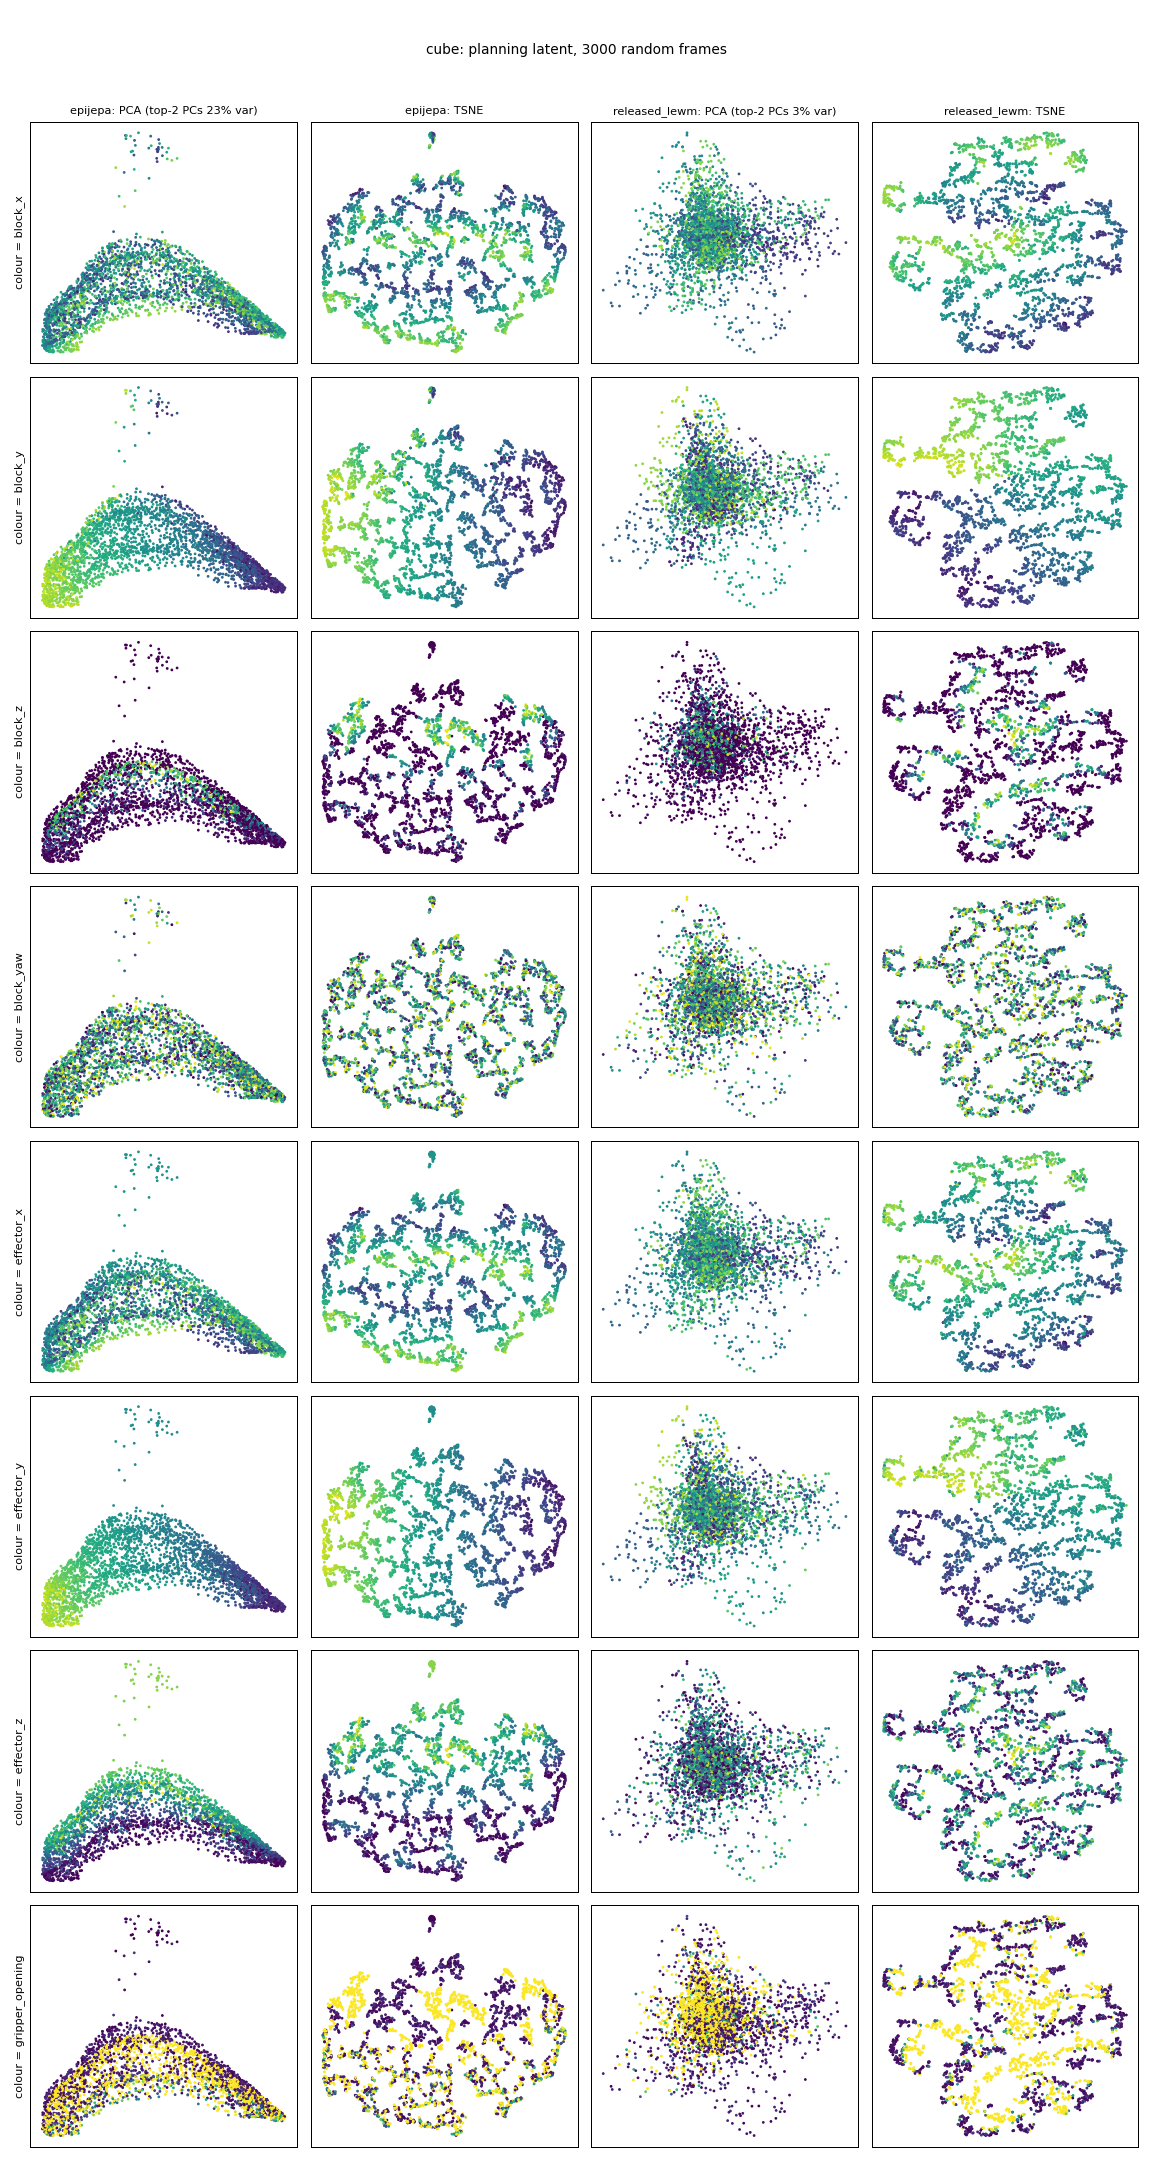

Source data for this figure (header and first rows):
row, block_x, block_y, block_z, block_yaw, effector_x, effector_y, effector_z, gripper_opening, episode, step, epijepa_pca1, epijepa_pca2, epijepa_tsne1, epijepa_tsne2, released_lewm_pca1, released_lewm_pca2, released_lewm_tsne1, released_lewm_tsne2
381, 0.4383, -0.1722, 0.01996, -2.123, 0.3602, -0.02206, 0.2438, 0.07445, 1, 180, 0.8353, 4.979, 6.098, 34.06, 1.003, -1.483, -22.16, -27.15
445, 0.3966, 0.1607, 0.2712, -0.6706, 0.3923, 0.1559, 0.2668, 0.5614, 2, 43, -6.797, 0.5731, -46.85, 23.35, -0.1556, 0.02569, -0.7313, 17.96
603, 0.3306, 0.1656, 0.02, -0.7339, 0.425, -5.474531403616736e-05, 0.275, 0.0, 3, 0, -1.769, 14.75, -4.31, 55.95, 1.767, -0.6818, 23.94, 32.52
1382, 0.4034, -0.116, 0.01996, -2.444, 0.3303, -0.2004, 0.1999, 0.007184, 6, 176, 5.975, 0.1065, 38.7, 23.01, -2.561, -1.557, 11.94, -38.97
3852, 0.4406, -0.1134, 0.05694, -1.376, 0.4389, -0.1136, 0.05426, 0.5616, 19, 33, 6.742, -1.09, 28.58, -23.43, 0.01619, 1.888, 4.719, -22.89
4686, 0.3205, -0.2233, 0.06619, 1.874, 0.3219, -0.2274, 0.06706, 0.5615, 23, 63, 7.945, -3.292, 65.14, 7.679, 1.851, -0.2454, -4.927, -61.09
4863, 0.3984, -0.1639, 0.1628, 2.31, 0.3953, -0.1669, 0.1599, 0.5616, 24, 39, 6.571, -0.1998, 46.72, 19.37, -0.7499, 0.2083, -3.453, -27.36
5046, 0.5487, 0.2498, 0.01996, 1.485, 0.5489, 0.2522, 0.02934, 0.08993, 25, 21, -6.401, -4.942, -62.44, -21.41, -1.998, -0.456, -55.1, 27.54
5355, 0.4631, 0.07563, 0.2076, 0.0002267, 0.4484, 0.07598, 0.2043, 0.5621, 26, 129, -4.089, 2.887, -5.473, 14.17, -1.613, 1.879, 21.26, 16.98
5496, 0.5004, 0.08302, 0.01905, -2.654, 0.5006, 0.08296, 0.01926, 0.5577, 27, 69, -1.98, -1.223, -28.75, -38.21, -0.3795, -0.8485, 24.71, 59.92
5792, 0.4542, -0.02018, 0.01996, -1.454, 0.4454, -0.01197, 0.07498, 0.04126, 28, 164, 1.282, 1.225, 1.113, -27.82, -0.9287, 0.1816, 19.33, -3.934
7097, 0.4081, -0.01888, 0.1069, -2.383, 0.405, -0.01549, 0.1032, 0.5618, 35, 62, 0.005326, 2.54, 0.8664, -3.663, -1.142, 1.712, 31.1, -13.05
7505, 0.4829, -0.05859, 0.02355, -1.308, 0.4778, -0.06014, 0.02193, 0.5614, 37, 68, 4.85, 0.1359, 9.288, -38.35, 0.5927, 0.6285, 9.138, -5.966
7675, 0.4531, 0.2468, 0.167, -2.077, 0.4522, 0.2454, 0.1666, 0.5517, 38, 37, -8.454, -2.5, -48.65, 11.55, -1.62, -0.4612, -18.03, 35.4
8860, 0.5401, 0.283, 0.01996, -2.171, 0.5399, 0.2766, 0.08487, 0.01197, 44, 16, -7.071, -4.443, -60.43, -17.04, -0.07119, -1.322, -55.6, 23.58
9485, 0.4508, -0.2425, 0.1718, -0.6315, 0.4499, -0.2432, 0.1674, 0.5618, 47, 38, 8.387, -1.355, 48.29, 7.982, -0.8146, -0.2923, -40.24, -17.21
9837, 0.4136, 0.2408, 0.01996, -2.912, 0.4195, 0.2379, 0.1421, 0.04397, 48, 189, -8.864, -2.346, -39.8, 12, -2.972, 1.671, -28.59, 33.38
10573, 0.5136, 0.2481, 0.0774, 1.29, 0.512, 0.2433, 0.07316, 0.5617, 52, 121, -7.436, -4.471, -59, -18.62, -1.008, -0.06434, -49.66, 31.12
10742, 0.4738, -0.06091, 0.01996, 1.661, 0.5202, 0.000486, 0.1751, 0.04134, 53, 89, 0.6534, 3.033, -6.173, 5.133, 1.228, 0.1192, 15.64, -7.55
10757, 0.4738, -0.06091, 0.01996, 1.661, 0.4772, -0.06258, 0.07734, 0.02655, 53, 104, 4.424, 0.6477, 12.29, -33.55, 0.8687, -0.08052, 15.4, -7.87
11725, 0.4581, 0.04227, 0.02793, -2.503, 0.463, 0.04577, 0.03014, 0.5614, 58, 67, -1.617, 0.1799, -10.79, -29, -1.656, -0.5291, 23.5, 12.9
12404, 0.3415, -0.2844, 0.1307, -1.727, 0.342, -0.2828, 0.1314, 0.5616, 61, 143, 7.869, -2.181, 62.74, 20.37, -0.7959, -0.2464, -13.92, -51.66
12724, 0.4057, 0.07857, 0.1118, 0.06116, 0.4044, 0.07838, 0.1089, 0.5618, 63, 61, -4.432, 1.504, -18.93, -4.333, -0.5351, 2.19, 33.93, 17.24
12865, 0.4785, 0.146, 0.01995, 0.6443, 0.4264, -5.558177977445225e-05, 0.2751, 0.06321, 64, 1, -2.046, 16.69, -5.685, 54.91, 4.349, 1.646, -0.4972, 59.19
13251, 0.5302, 0.1785, 0.01996, -2.04, 0.525, 0.1854, 0.177, 0.0532, 65, 186, -6.488, -0.7866, -33.21, 7.145, 1.372, -0.9038, 7.469, 54.68
14535, 0.3943, -0.3039, 0.04053, 2.247, 0.3932, -0.3026, 0.04184, 0.5619, 72, 63, 8.992, -3.375, 68.86, -0.1313, -0.8033, 0.1698, -18.32, -51.89
15085, 0.5226, -0.02956, 0.01996, -1.734, 0.5231, -0.02614, 0.1416, 0.05471, 75, 10, 2.014, 1.847, 5.953, -30.91, 0.94, -0.3826, -5.272, 6.247
16130, 0.444, 0.2126, 0.2896, -1.128, 0.4431, 0.2131, 0.2933, 0.5623, 80, 50, -7.978, -0.8817, -48.8, 17.61, -1.562, -0.3566, -16.35, 38.49
16303, 0.3343, 0.06795, 0.01996, -2.636, 0.3327, 0.07281, 0.02714, 0.113, 81, 22, -3.963, -0.3677, -18, -15.48, -0.2751, -1.79, 37.4, 21.23
16626, 0.4969, -0.07998, 0.1877, 1.159, 0.4996, -0.07393, 0.1861, 0.562, 82, 144, 3.397, 2.42, 6.865, 7.536, -0.04106, 0.1455, 4.094, -8.486
18053, 0.5069, -0.2334, 0.01996, -1.687, 0.5058, -0.2321, 0.05845, 0.03842, 89, 164, 9.77, -3.445, 57.4, -14.74, -1.343, -4.06, -50.78, -15.87
18858, 0.3662, 0.01744, 0.01996, 2.367, 0.3573, 0.0164, 0.08072, 0.04252, 93, 165, -1.656, 2.315, -6.262, -11.87, 2.102, -1.344, 50.47, -1.919
19567, 0.4252, 0.08442, 0.01996, -0.3559, 0.4244, 0.08347, 0.01816, 0.3419, 97, 70, -3.59, -0.4131, -16.49, -25.49, 0.0861, 2.517, 27.82, 17.34
19826, 0.4869, -0.1011, 0.2138, 2.018, 0.4852, -0.1019, 0.212, 0.5614, 98, 128, 4.25, 2.103, 18.71, 12.4, -0.484, 2.66, 2.363, -20.51
19981, 0.3158, 0.08762, 0.01996, -0.03448, 0.3241, 0.103, 0.1668, 0.007225, 99, 82, -5.626, 1.867, -23.93, 26.4, 2.443, -1.891, 40.7, 3.542
22036, 0.3507, 0.07436, 0.1562, -1.81, 0.3428, 0.07631, 0.1575, 0.5617, 109, 127, -4.729, 2.433, -10.1, 21.74, -0.8973, 0.4582, 39.66, 21.19
23052, 0.3751, -0.08228, 0.2363, 1.299, 0.3768, -0.07696, 0.2373, 0.5619, 114, 138, 2.079, 2.998, 11.71, 19.74, -1.13, -0.8737, 14.56, -23.29
23921, 0.3438, -0.1236, 0.01996, 3.06, 0.422, -0.01131, 0.2646, 0.009852, 119, 2, -0.3287, 6.051, 4.761, 35.36, -3.192, -2.436, 15.28, -48.31
24264, 0.4513, 0.231, 0.1297, 1.751, 0.4515, 0.2311, 0.1304, 0.5614, 120, 144, -8.611, -2.863, -46.64, 11.29, -2.865, -0.8748, -19.68, 37.98
24299, 0.4409, 0.2333, 0.01996, 1.762, 0.4712, 0.264, 0.2068, 0.008918, 120, 179, -8.406, -1.953, -48.96, 8.326, -3.241, 0.2379, -26.46, 39.37
24386, 0.5291, -0.04992, 0.03921, -0.6105, 0.5314, -0.04673, 0.0365, 0.5615, 121, 65, 4.344, -0.5177, 8.863, -41.35, -0.5459, -0.7012, -0.3607, -3.989
24408, 0.5246, -0.05292, 0.01996, -0.6113, 0.4059, -0.04566, 0.2219, 0.01449, 121, 87, 2.02, 4.998, 9.396, 34.68, 1.046, 0.5165, -6.459, 4.827
24825, 0.5427, 0.04496, 0.01996, -0.1621, 0.5429, 0.04549, 0.09111, 0.05658, 123, 102, -0.433, -0.5212, -16.65, -36.59, -1.765, 3.898, 27.81, 47.22
26132, 0.3802, -0.1686, 0.01996, -0.8127, 0.4199, -0.01083, 0.2671, 0.002285, 130, 2, 0.09283, 6.011, 5.27, 35.98, -0.5844, -0.4506, 6.288, -43.32
26622, 0.3422, 0.2282, 0.01996, 0.3335, 0.3523, 0.115, 0.2077, 0.004408, 132, 90, -6.276, 2.018, -24.18, 23.96, -0.5289, -1.638, -13.13, 12.03
26833, 0.4901, -0.2085, 0.01996, 0.9271, 0.4916, -0.2034, 0.1757, 0.04187, 133, 100, 7.471, -0.2771, 39.13, 8.369, -0.3967, -1.703, -50.49, -21.51
26900, 0.4908, -0.2073, 0.01996, 0.9305, 0.4878, -0.2056, 0.1064, 0.03621, 133, 167, 8.993, -2.032, 46.28, -17, -0.4235, -1.766, -50.1, -21.1
27586, 0.4, -0.0364, 0.3041, 2.025, 0.3984, -0.03248, 0.3002, 0.5624, 137, 49, -0.3206, 4.257, 6.934, 18.32, -1.248, -0.7513, 14.58, -18.6
28159, 0.5176, 0.2573, 0.01996, 1.467, 0.5212, 0.2579, 0.05345, 0.05391, 140, 19, -7.501, -4.984, -60.93, -18.96, 0.08874, -0.05828, -48.88, 34.63
28238, 0.5163, -0.1359, 0.01996, -0.871, 0.5083, -0.106, 0.1693, 0.01912, 140, 98, 5.056, 1.441, 28.88, 6.426, -1.001, 2.841, -18.62, -13.13
29133, 0.4604, -0.1979, 0.01996, -0.1722, 0.463, -0.2001, 0.1142, 0.05004, 144, 189, 8.41, -1.421, 39.54, -5.697, -0.2076, -0.646, -27.73, -24.88
29136, 0.4604, -0.1979, 0.01996, -0.1722, 0.4636, -0.2052, 0.06458, 0.01415, 144, 192, 9.371, -2.55, 51.2, -16.28, -0.1219, -0.5057, -27.94, -24.92
29205, 0.3012, -0.2972, 0.1038, -2.945, 0.3011, -0.2963, 0.09966, 0.562, 145, 60, 7.131, -2.717, 64.4, 20.36, 0.7032, -0.3775, -9.707, -54.37
29518, 0.4518, 0.1239, 0.01996, 0.8953, 0.4853, 0.1803, 0.216, 0.01064, 146, 172, -6.88, 0.06632, -32.01, 10.09, 0.09148, -0.7517, 6.016, 45.95
29683, 0.4372, -0.2072, 0.2622, -3.122, 0.4302, -0.2075, 0.2613, 0.5619, 147, 136, 6.411, 0.08458, 49.42, 23.45, -1.399, 0.02717, -13.53, -39.76
30531, 0.3805, 0.06037, 0.01996, -2.882, 0.4047, -0.06784, 0.2454, 0.03945, 151, 180, 0.6471, 4.467, 10.06, 29.08, 1.386, -5.727, 47.33, 10.24
30960, 0.3967, -0.05184, 0.01996, 0.6744, 0.412, -0.03182, 0.2405, 0.04443, 154, 6, 0.4394, 5.577, 5.494, 34.12, -2.39, 0.4017, 30.82, -24.9
31842, 0.2963, -0.1545, 0.01996, -1.377, 0.3084, -0.1542, 0.1852, 0.04313, 158, 84, 4.925, 0.1578, 39, 24.8, 4.723, -0.3094, 10.59, -62.03
32099, 0.3562, 0.1711, 0.1637, -2.736, 0.3507, 0.1687, 0.1659, 0.562, 159, 140, -7.136, -0.4279, -48.8, 26.42, -0.6069, 0.4818, 11.64, 28.74
32490, 0.3475, -0.2481, 0.2368, -2.026, 0.35, -0.2423, 0.2355, 0.5614, 161, 129, 6.653, -0.7739, 55.89, 22.99, -0.1876, 0.07066, -15.26, -46.95
... 2,940 more rows
